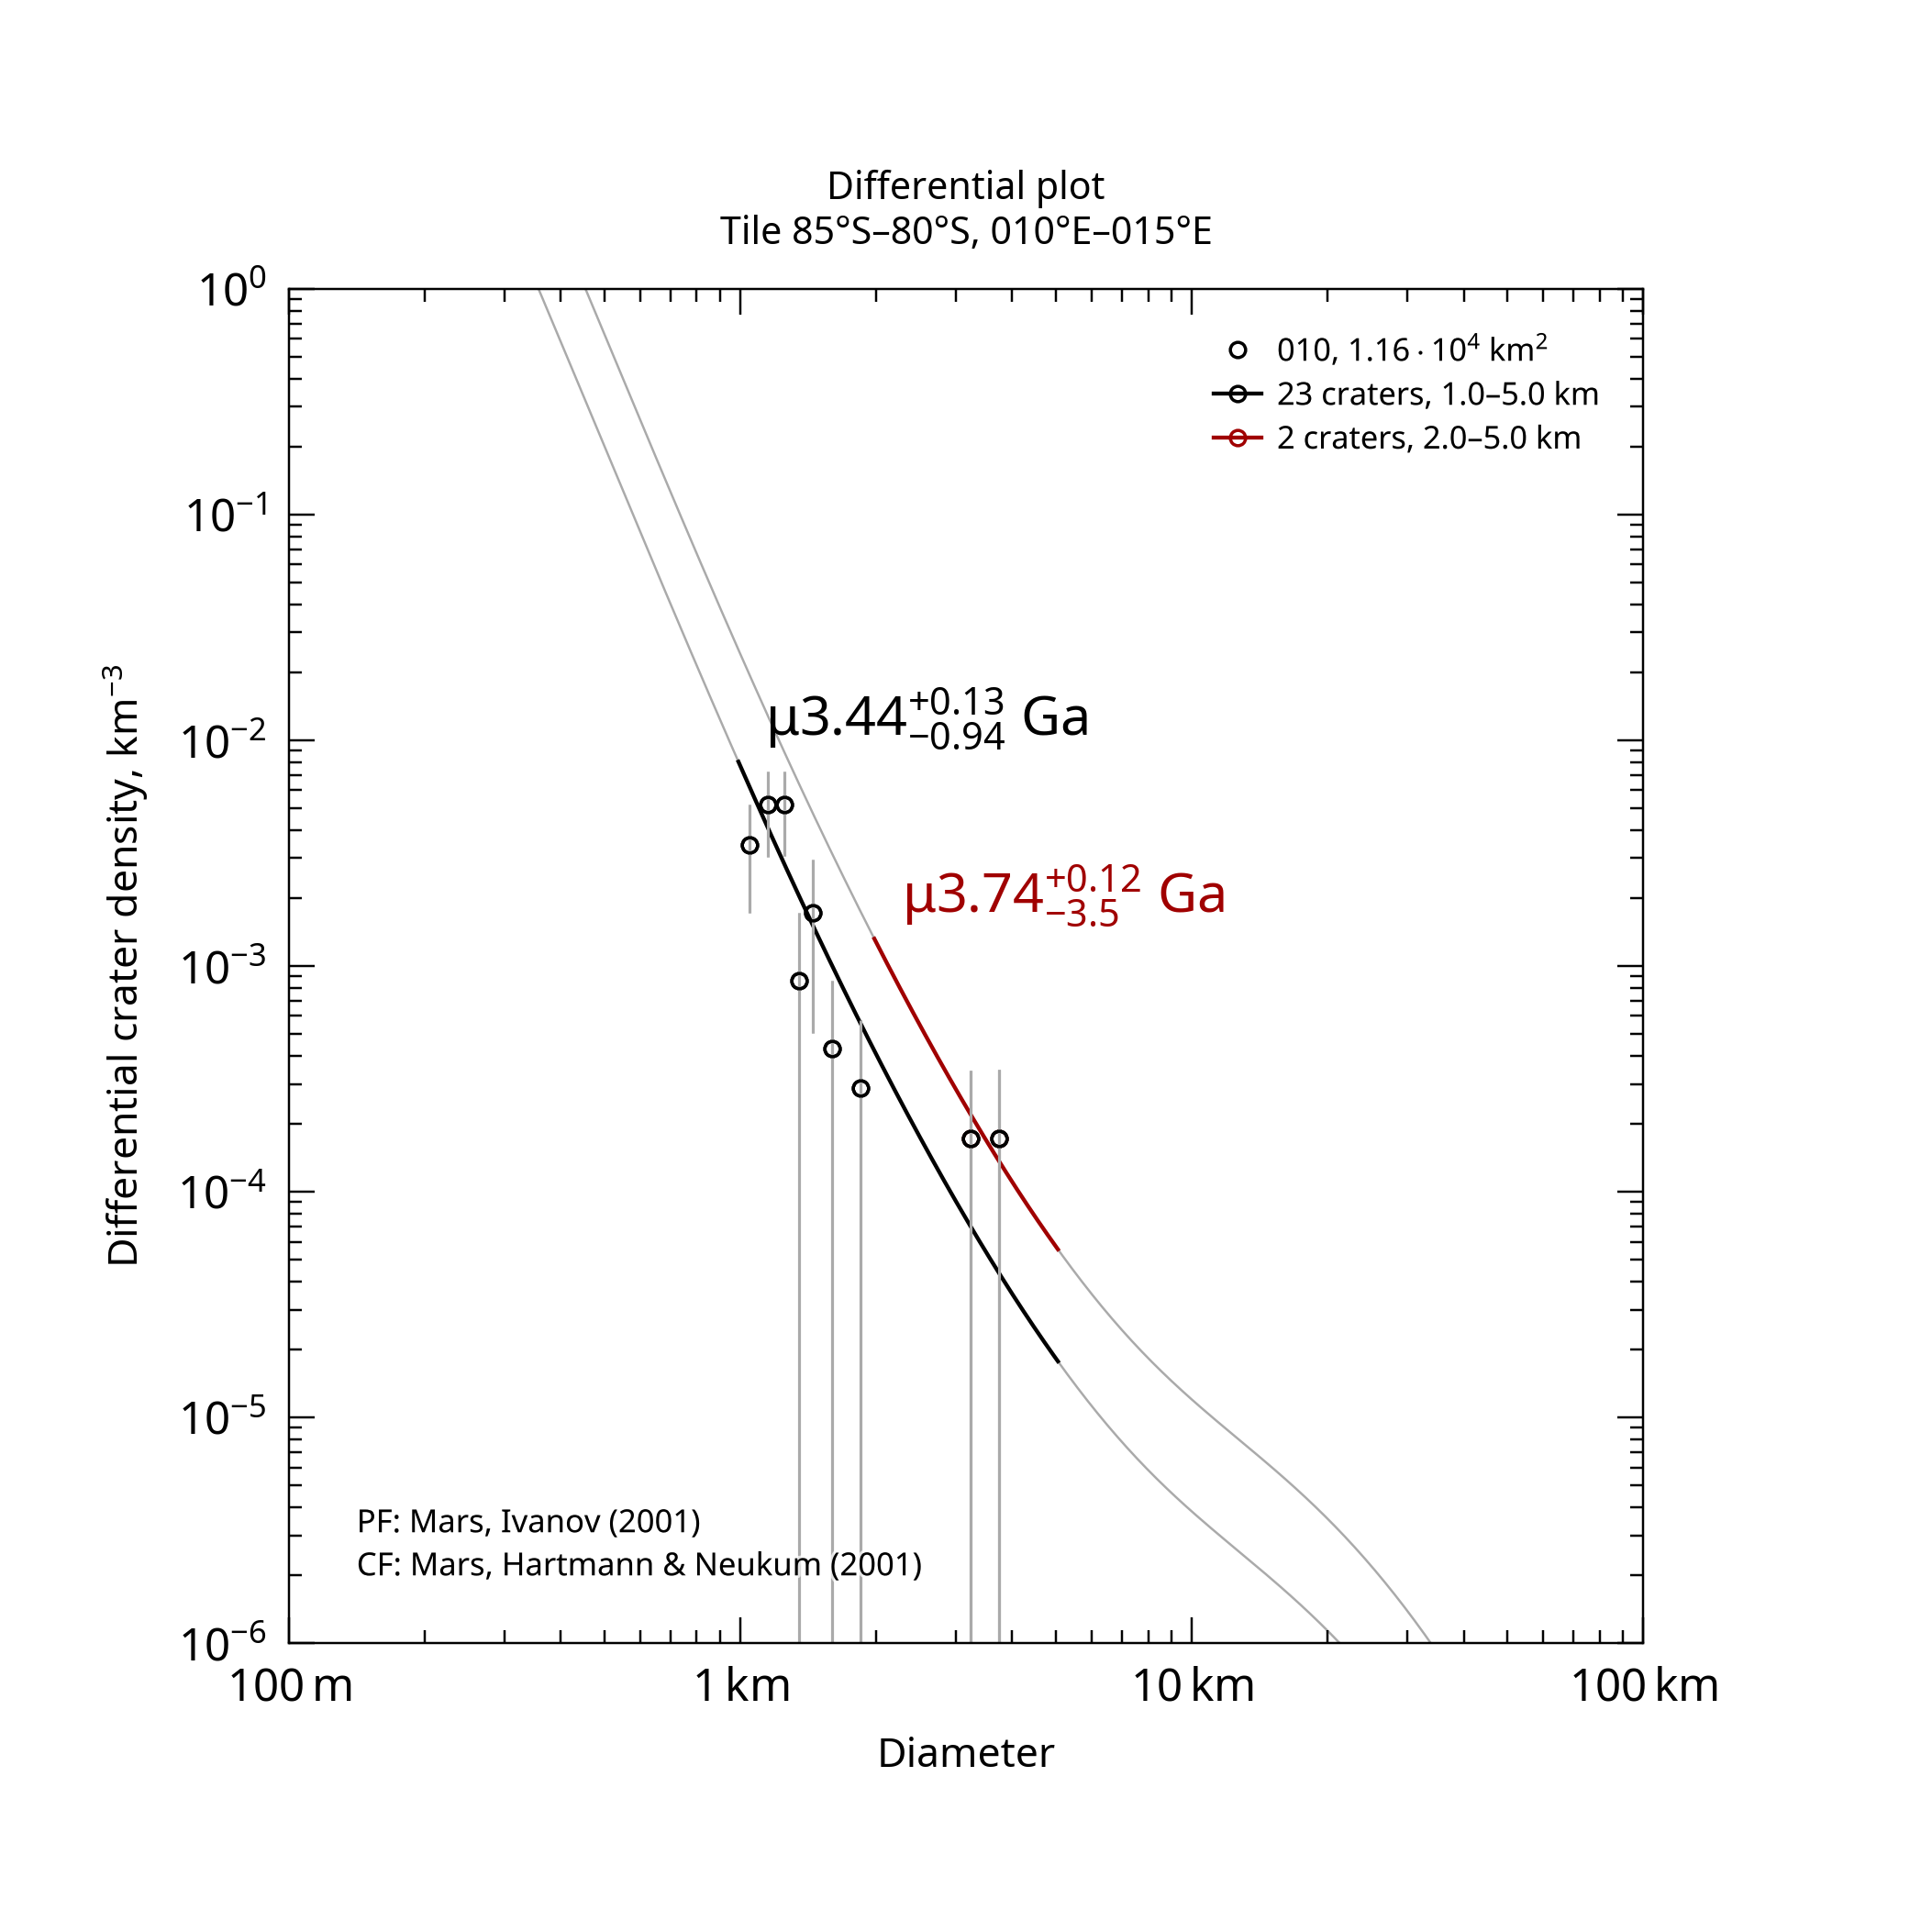

The data file committed next to this chart (first rows):
, , , , , , , , , , , , , , , , , , , , Formatted values [paste MathML into Word…
, , , , , , , , , , , , , , , , , , , , , MathML, , Latex
Name, Area, Binning, d_min, d_max, Method, Resurf, N, N_event, Age, Age-, Age+, a0, a0-, a0+, N(1), N(1)-, N(1)+, Source, , Range, Age, N(1), Age
010, 11578, pseudo-log, 1, 5, d-fit, 0, 23.0, 23, 3.44, 2.5, 3.57, -2.62, -2.914, -2.447, 2.40e-03, 1.22e-03, 3.58e-03, tiles_scc/tile_lat-85_lon+010.scc, , 1.0–5.0 km, <math xmlns="http://www.w3.org/1998/Math…, <math xmlns="http://www.w3.org/1998/Math…, $\mu3.44^{+0.13}_{-0.94}$ Ga
010, 11578, pseudo-log, 2, 5, d-fit, 0, 2.0, 2, 3.74, 0.282, 3.86, -2.124, -3.861, -1.827, 7.51e-03, 1.38e-04, 1.49e-02, tiles_scc/tile_lat-85_lon+010.scc, , 2.0–5.0 km, <math xmlns="http://www.w3.org/1998/Math…, <math xmlns="http://www.w3.org/1998/Math…, $\mu3.74^{+0.12}_{-3.5}$ Ga
